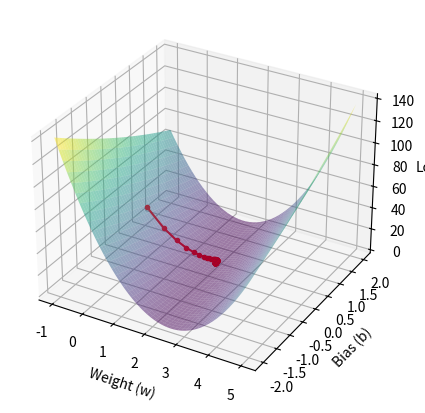

Here is the Python script that generated this plot:
import numpy as np
import matplotlib.pyplot as plt

x = np.array([1, 2, 3, 4, 5])
y = np.array([2.1,3.9,6.1,8.2,10.1])

w = 0.0
b = 0.0
a = 0.01
epochs = 100
w_history = []
b_history = []
loss_history = []

for i in range(epochs):
    y_pred = w*x + b
    loss = np.mean((y_pred-y)**2)

    w_history.append(w)
    b_history.append(b)
    loss_history.append(loss)

    dw = -2*np.mean(x*(y-y_pred))
    db = -2*np.mean(y-y_pred)
    w = w - a*dw
    b = b- a*db

W,B = np.meshgrid(np.linspace(-1, 5, 50), np.linspace(-2, 2, 50))
Loss = np.zeros_like(W)
for i in range(W.shape[0]):
    for j in range(W.shape[1]):
        y_pred = W[i, j] * x + B[i, j]
        Loss[i, j] = np.mean((y_pred - y) ** 2)

fig = plt.figure(figsize=(12, 5))
ax1 = fig.add_subplot(121,projection='3d')
ax1.plot_surface(W, B, Loss, cmap='viridis', alpha=0.5)

ax1.plot(w_history, b_history, loss_history, color='r', marker='o', markersize=3, label='Gradient Descent Path')
ax1.set_xlabel('Weight (w)')
ax1.set_ylabel('Bias (b)')
ax1.set_zlabel('Loss')

plt.show()
